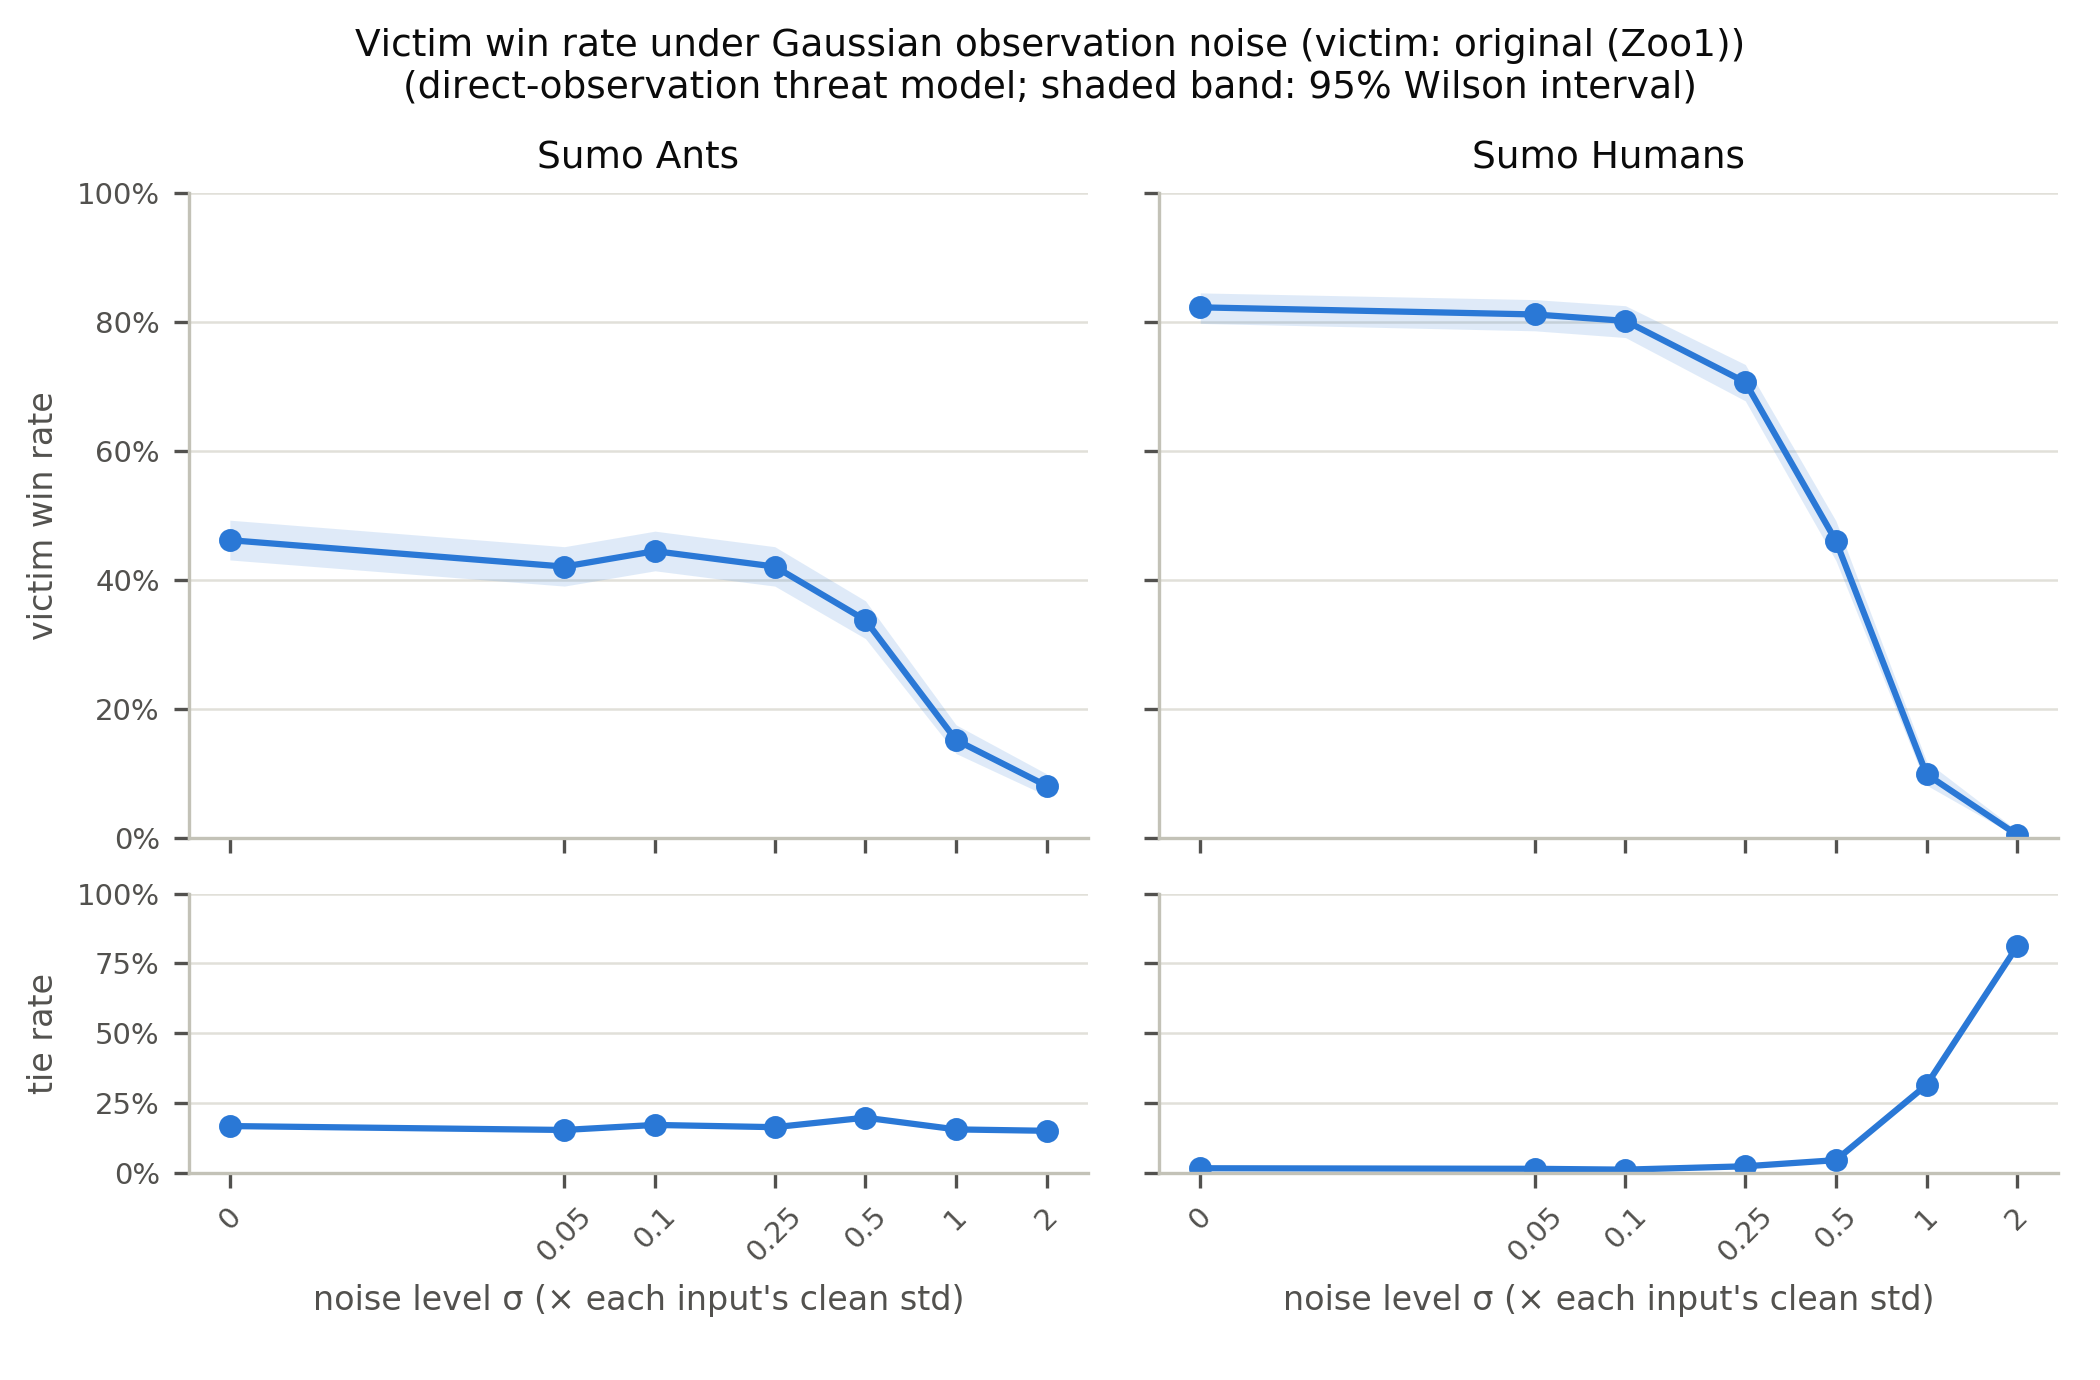

The file beside this chart, header and first rows:
env_name, victim, sigma, games, victim_wins, opponent_wins, ties, win_rate, win_ci_low, win_ci_high, tie_rate
multicomp/SumoAnts-v0, zoo1, 0.0, 1000, 462, 370, 168, 0.462, 0.4313, 0.493, 0.168
multicomp/SumoAnts-v0, zoo1, 0.05, 1000, 421, 425, 154, 0.421, 0.3908, 0.4518, 0.154
multicomp/SumoAnts-v0, zoo1, 0.1, 1000, 445, 383, 172, 0.445, 0.4145, 0.476, 0.172
multicomp/SumoAnts-v0, zoo1, 0.25, 1000, 421, 415, 164, 0.421, 0.3908, 0.4518, 0.164
multicomp/SumoAnts-v0, zoo1, 0.5, 1000, 338, 464, 198, 0.338, 0.3094, 0.3679, 0.198
multicomp/SumoAnts-v0, zoo1, 1.0, 1000, 152, 692, 156, 0.152, 0.1311, 0.1756, 0.156
multicomp/SumoAnts-v0, zoo1, 2.0, 1000, 81, 768, 151, 0.081, 0.06565, 0.09956, 0.151
multicomp/SumoHumans-v0, zoo1, 0.0, 1000, 823, 160, 17, 0.823, 0.7981, 0.8454, 0.017
multicomp/SumoHumans-v0, zoo1, 0.05, 1000, 812, 173, 15, 0.812, 0.7866, 0.835, 0.015
multicomp/SumoHumans-v0, zoo1, 0.1, 1000, 802, 186, 12, 0.802, 0.7762, 0.8255, 0.012
multicomp/SumoHumans-v0, zoo1, 0.25, 1000, 707, 269, 24, 0.707, 0.678, 0.7344, 0.024
multicomp/SumoHumans-v0, zoo1, 0.5, 1000, 461, 493, 46, 0.461, 0.4303, 0.492, 0.046
multicomp/SumoHumans-v0, zoo1, 1.0, 1000, 99, 586, 315, 0.099, 0.082, 0.1191, 0.315
multicomp/SumoHumans-v0, zoo1, 2.0, 1000, 5, 184, 811, 0.005, 0.002138, 0.01165, 0.811
